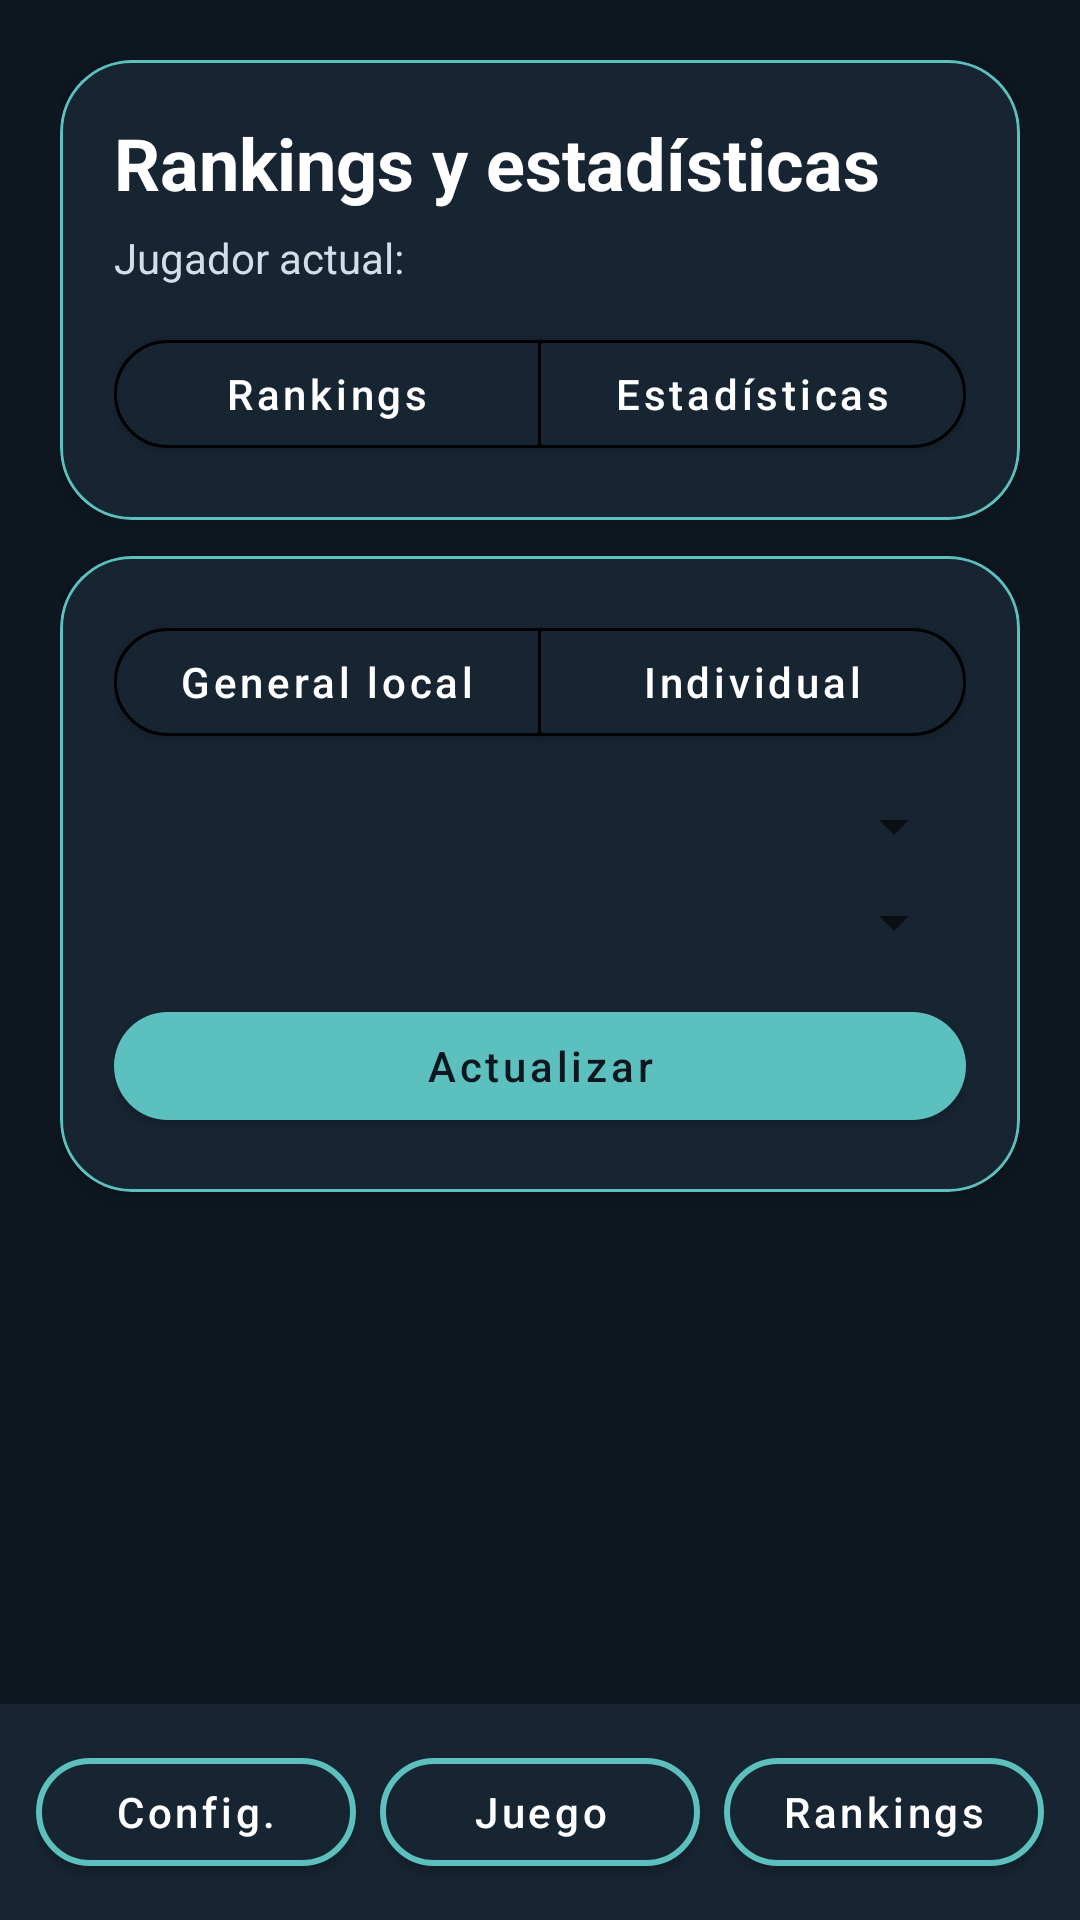

Layout XML and referenced resources for this Android screen:
<!-- AndroidManifest.xml: application theme Theme.ReactionChallenge -->
<!-- res/layout/activity_rankings.xml -->
<?xml version="1.0" encoding="utf-8"?>
<LinearLayout xmlns:android="http://schemas.android.com/apk/res/android"
    xmlns:app="http://schemas.android.com/apk/res-auto"
    android:layout_width="match_parent"
    android:layout_height="match_parent"
    android:orientation="vertical"
    android:background="@color/background">

    <LinearLayout
        android:layout_width="match_parent"
        android:layout_height="0dp"
        android:layout_weight="1"
        android:orientation="vertical"
        android:padding="20dp">

        <com.google.android.material.card.MaterialCardView
            android:layout_width="match_parent"
            android:layout_height="wrap_content"
            app:cardBackgroundColor="@color/surface"
            app:cardCornerRadius="24dp"
            app:cardElevation="4dp"
            app:strokeColor="@color/accent"
            app:strokeWidth="1dp">

            <LinearLayout
                android:layout_width="match_parent"
                android:layout_height="wrap_content"
                android:orientation="vertical"
                android:padding="18dp">

                <TextView
                    android:layout_width="wrap_content"
                    android:layout_height="wrap_content"
                    android:text="Rankings y estadísticas"
                    android:textColor="@color/text_primary"
                    android:textSize="24sp"
                    android:textStyle="bold" />

                <TextView
                    android:id="@+id/tvCurrentPlayer"
                    android:layout_width="wrap_content"
                    android:layout_height="wrap_content"
                    android:layout_marginTop="6dp"
                    android:text="Jugador actual:"
                    android:textColor="@color/text_secondary" />

                <com.google.android.material.button.MaterialButtonToggleGroup
                    android:id="@+id/toggleGroupSection"
                    android:layout_width="match_parent"
                    android:layout_height="wrap_content"
                    android:layout_marginTop="12dp"
                    app:selectionRequired="true"
                    app:singleSelection="true">

                    <com.google.android.material.button.MaterialButton
                        android:id="@+id/btnTabRankings"
                        android:layout_width="0dp"
                        android:layout_height="wrap_content"
                        android:layout_weight="1"
                        android:text="Rankings"
                        android:textAllCaps="false"
                        android:textColor="@color/toggle_button_text"
                        app:backgroundTint="@color/toggle_button_bg"
                        app:cornerRadius="18dp"
                        app:strokeWidth="1dp" />

                    <com.google.android.material.button.MaterialButton
                        android:id="@+id/btnTabStats"
                        android:layout_width="0dp"
                        android:layout_height="wrap_content"
                        android:layout_weight="1"
                        android:text="Estadísticas"
                        android:textAllCaps="false"
                        android:textColor="@color/toggle_button_text"
                        app:backgroundTint="@color/toggle_button_bg"
                        app:cornerRadius="18dp"
                        app:strokeWidth="1dp" />
                </com.google.android.material.button.MaterialButtonToggleGroup>
            </LinearLayout>
        </com.google.android.material.card.MaterialCardView>

        <LinearLayout
            android:id="@+id/rankingContainer"
            android:layout_width="match_parent"
            android:layout_height="0dp"
            android:layout_weight="1"
            android:orientation="vertical">

            <com.google.android.material.card.MaterialCardView
                android:layout_width="match_parent"
                android:layout_height="wrap_content"
                android:layout_marginTop="12dp"
                app:cardBackgroundColor="@color/surface"
                app:cardCornerRadius="24dp"
                app:cardElevation="4dp"
                app:strokeColor="@color/accent"
                app:strokeWidth="1dp">

                <LinearLayout
                    android:layout_width="match_parent"
                    android:layout_height="wrap_content"
                    android:orientation="vertical"
                    android:padding="18dp">

                    <com.google.android.material.button.MaterialButtonToggleGroup
                        android:id="@+id/toggleGroupViewType"
                        android:layout_width="match_parent"
                        android:layout_height="wrap_content"
                        app:selectionRequired="true"
                        app:singleSelection="true">

                        <com.google.android.material.button.MaterialButton
                            android:id="@+id/btnGeneralRanking"
                            android:layout_width="0dp"
                            android:layout_height="wrap_content"
                            android:layout_weight="1"
                            android:text="General local"
                            android:textAllCaps="false"
                            android:textColor="@color/toggle_button_text"
                            app:backgroundTint="@color/toggle_button_bg"
                            app:cornerRadius="18dp"
                            app:strokeWidth="1dp" />

                        <com.google.android.material.button.MaterialButton
                            android:id="@+id/btnPersonalRanking"
                            android:layout_width="0dp"
                            android:layout_height="wrap_content"
                            android:layout_weight="1"
                            android:text="Individual"
                            android:textAllCaps="false"
                            android:textColor="@color/toggle_button_text"
                            app:backgroundTint="@color/toggle_button_bg"
                            app:cornerRadius="18dp"
                            app:strokeWidth="1dp" />
                    </com.google.android.material.button.MaterialButtonToggleGroup>

                    <Spinner
                        android:id="@+id/spinnerModeFilter"
                        android:layout_width="match_parent"
                        android:layout_height="wrap_content"
                        android:layout_marginTop="12dp" />

                    <Spinner
                        android:id="@+id/spinnerDifficultyFilter"
                        android:layout_width="match_parent"
                        android:layout_height="wrap_content"
                        android:layout_marginTop="8dp" />

                    <com.google.android.material.button.MaterialButton
                        android:id="@+id/btnReload"
                        android:layout_width="match_parent"
                        android:layout_height="wrap_content"
                        android:layout_marginTop="12dp"
                        android:text="Actualizar"
                        android:textAllCaps="false"
                        app:backgroundTint="@color/accent"
                        app:cornerRadius="18dp"
                        android:textColor="@color/background" />
                </LinearLayout>
            </com.google.android.material.card.MaterialCardView>

            <TextView
                android:id="@+id/tvEmpty"
                android:layout_width="match_parent"
                android:layout_height="wrap_content"
                android:layout_marginTop="12dp"
                android:text=""
                android:textColor="@color/text_secondary"
                android:visibility="gone" />

            <ListView
                android:id="@+id/listViewResults"
                android:layout_width="match_parent"
                android:layout_height="0dp"
                android:layout_marginTop="12dp"
                android:layout_weight="1"
                android:dividerHeight="10dp" />
        </LinearLayout>

        <ScrollView
            android:id="@+id/statsContainer"
            android:layout_width="match_parent"
            android:layout_height="0dp"
            android:layout_marginTop="12dp"
            android:layout_weight="1"
            android:visibility="gone">

            <LinearLayout
                android:layout_width="match_parent"
                android:layout_height="wrap_content"
                android:orientation="vertical">

                <com.google.android.material.card.MaterialCardView
                    android:layout_width="match_parent"
                    android:layout_height="wrap_content"
                    app:cardBackgroundColor="@color/surface"
                    app:cardCornerRadius="24dp"
                    app:cardElevation="4dp"
                    app:strokeColor="@color/accent"
                    app:strokeWidth="1dp">

                    <TextView
                        android:id="@+id/tvStatsSummary"
                        android:layout_width="match_parent"
                        android:layout_height="wrap_content"
                        android:padding="18dp"
                        android:textColor="@color/text_primary"
                        android:textSize="15sp" />
                </com.google.android.material.card.MaterialCardView>
            </LinearLayout>
        </ScrollView>
    </LinearLayout>

    <include layout="@layout/view_bottom_nav" />
</LinearLayout>
<!-- res/layout/view_bottom_nav.xml (included above) -->
<?xml version="1.0" encoding="utf-8"?>
<LinearLayout xmlns:android="http://schemas.android.com/apk/res/android"
    xmlns:app="http://schemas.android.com/apk/res-auto"
    android:layout_width="match_parent"
    android:layout_height="wrap_content"
    android:orientation="horizontal"
    android:padding="12dp"
    android:background="@color/surface">

    <com.google.android.material.button.MaterialButton
        android:id="@+id/btnNavSettings"
        android:layout_width="0dp"
        android:layout_height="48dp"
        android:layout_weight="1"
        android:layout_marginEnd="8dp"
        android:text="Config."
        android:textAllCaps="false"
        app:cornerRadius="18dp"
        app:strokeWidth="2dp"
        app:backgroundTint="@color/surface"
        app:strokeColor="@color/accent"
        android:textColor="@color/text_primary" />

    <com.google.android.material.button.MaterialButton
        android:id="@+id/btnNavGame"
        android:layout_width="0dp"
        android:layout_height="48dp"
        android:layout_weight="1"
        android:layout_marginEnd="8dp"
        android:text="Juego"
        android:textAllCaps="false"
        app:cornerRadius="18dp"
        app:strokeWidth="2dp"
        app:backgroundTint="@color/surface"
        app:strokeColor="@color/accent"
        android:textColor="@color/text_primary" />

    <com.google.android.material.button.MaterialButton
        android:id="@+id/btnNavRankings"
        android:layout_width="0dp"
        android:layout_height="48dp"
        android:layout_weight="1"
        android:text="Rankings"
        android:textAllCaps="false"
        app:cornerRadius="18dp"
        app:strokeWidth="2dp"
        app:backgroundTint="@color/surface"
        app:strokeColor="@color/accent"
        android:textColor="@color/text_primary" />
</LinearLayout>
<!-- resources referenced by this layout -->
<resources>
  <color name="accent">#5BC0BE</color>
  <color name="background">#0E1720</color>
  <color name="surface">#172431</color>
  <color name="text_primary">#FFFFFF</color>
  <color name="text_secondary">#D2DEE8</color>
  <style name="Theme.ReactionChallenge" parent="Theme.MaterialComponents.DayNight.NoActionBar">
          <item name="colorPrimary">@color/accent</item>
          <item name="colorPrimaryVariant">@color/accent</item>
          <item name="colorOnPrimary">@color/background</item>
          <item name="colorSecondary">@color/accent_alt</item>
          <item name="colorSecondaryVariant">@color/accent_alt</item>
          <item name="colorOnSecondary">@color/background</item>
          <item name="colorSurface">@color/surface</item>
          <item name="colorOnSurface">@color/text_primary</item>
          <item name="android:statusBarColor">@color/background</item>
          <item name="android:navigationBarColor">@color/background</item>
          <item name="android:windowBackground">@color/background</item>
          <item name="android:forceDarkAllowed">false</item>
      </style>
  <color name="accent_alt">#F4A261</color>
</resources>
